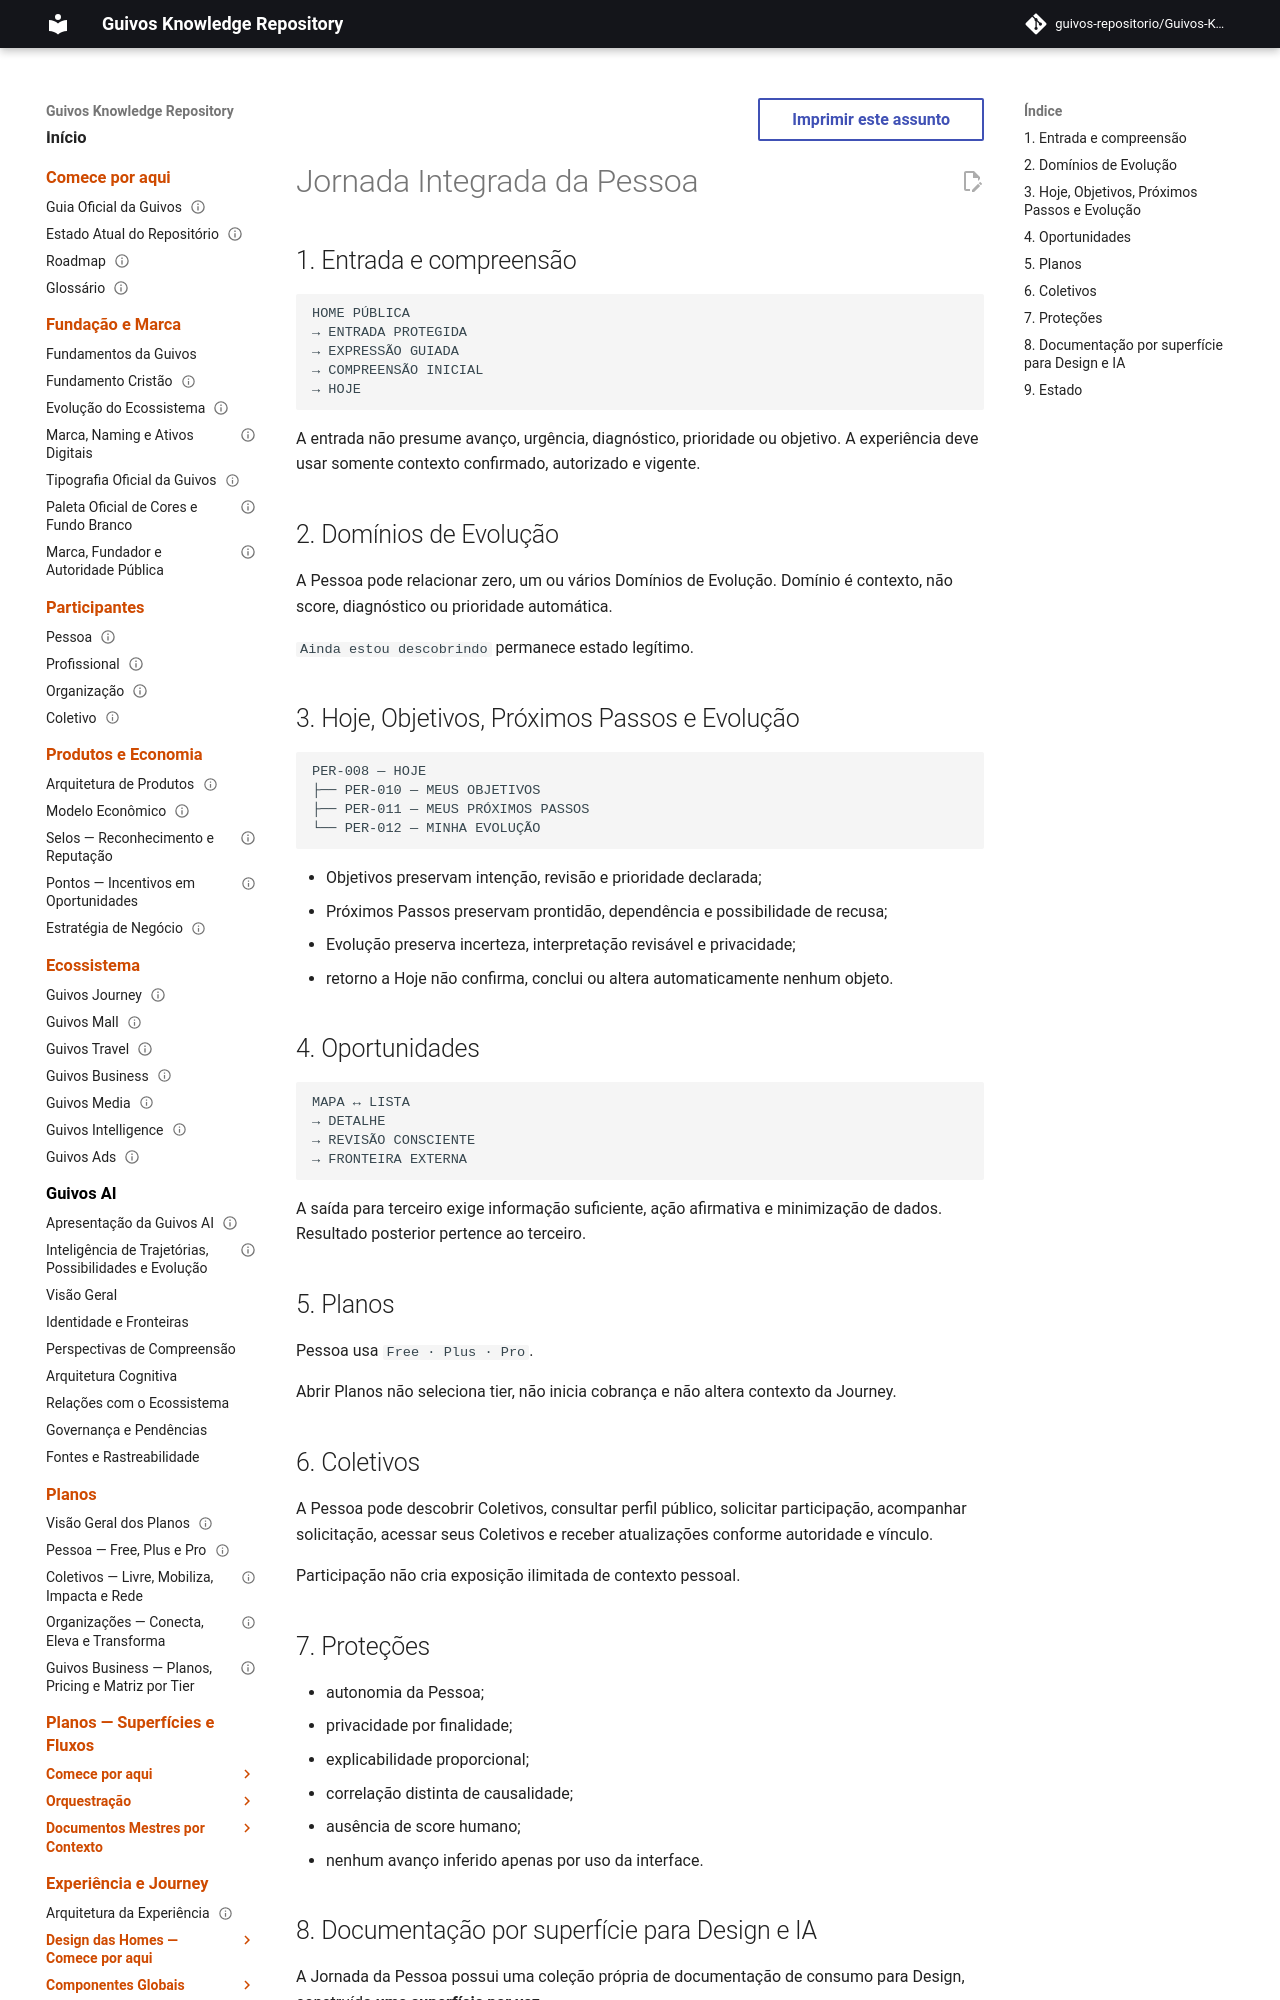

repository: guivos-repositorio/Guivos-Knowledge-Repository · page: journeys/person/index.html · generator: mkdocs

---
id: GKR-JOURNEY-PERSON-001
title: Jornada Integrada da Pessoa
status: active
version: 0.23.21
owner: Arquitetura da Experiência da Guivos
last_updated: 2026-09-25
related:
  - PAS-001-DOMAIN-MODEL-001
  - GKR-JOURNEY-SCREEN-CATALOG-001
  - GKR-JOURNEY-SURFACE-REGISTRY-001
  - GKR-JOURNEY-TRANSITION-REGISTRY-001
  - GKR-UX-PERSON-JOURNEY-READ-FIRST-001
  - GKR-UX-PERSON-JOURNEY-FLOW-001
  - GKR-UX-PER002-MASTER-001
  - GKR-UX-PER003-MASTER-001
  - GKR-UX-PER004-MASTER-001
  - GKR-UX-PER005-MASTER-001
  - GKR-UX-PER006-MASTER-001
normative: false
---

# Jornada Integrada da Pessoa

## 1. Entrada e compreensão

```text
HOME PÚBLICA
→ ENTRADA PROTEGIDA
→ EXPRESSÃO GUIADA
→ COMPREENSÃO INICIAL
→ HOJE
```

A entrada não presume avanço, urgência, diagnóstico, prioridade ou objetivo. A experiência deve usar somente contexto confirmado, autorizado e vigente.

## 2. Domínios de Evolução

A Pessoa pode relacionar zero, um ou vários Domínios de Evolução. Domínio é contexto, não score, diagnóstico ou prioridade automática.

`Ainda estou descobrindo` permanece estado legítimo.

## 3. Hoje, Objetivos, Próximos Passos e Evolução

```text
PER-008 — HOJE
├── PER-010 — MEUS OBJETIVOS
├── PER-011 — MEUS PRÓXIMOS PASSOS
└── PER-012 — MINHA EVOLUÇÃO
```

- Objetivos preservam intenção, revisão e prioridade declarada;
- Próximos Passos preservam prontidão, dependência e possibilidade de recusa;
- Evolução preserva incerteza, interpretação revisável e privacidade;
- retorno a Hoje não confirma, conclui ou altera automaticamente nenhum objeto.

## 4. Oportunidades

```text
MAPA ↔ LISTA
→ DETALHE
→ REVISÃO CONSCIENTE
→ FRONTEIRA EXTERNA
```

A saída para terceiro exige informação suficiente, ação afirmativa e minimização de dados. Resultado posterior pertence ao terceiro.

## 5. Planos

Pessoa usa `Free · Plus · Pro`.

Abrir Planos não seleciona tier, não inicia cobrança e não altera contexto da Journey.

## 6. Coletivos

A Pessoa pode descobrir Coletivos, consultar perfil público, solicitar participação, acompanhar solicitação, acessar seus Coletivos e receber atualizações conforme autoridade e vínculo.

Participação não cria exposição ilimitada de contexto pessoal.
